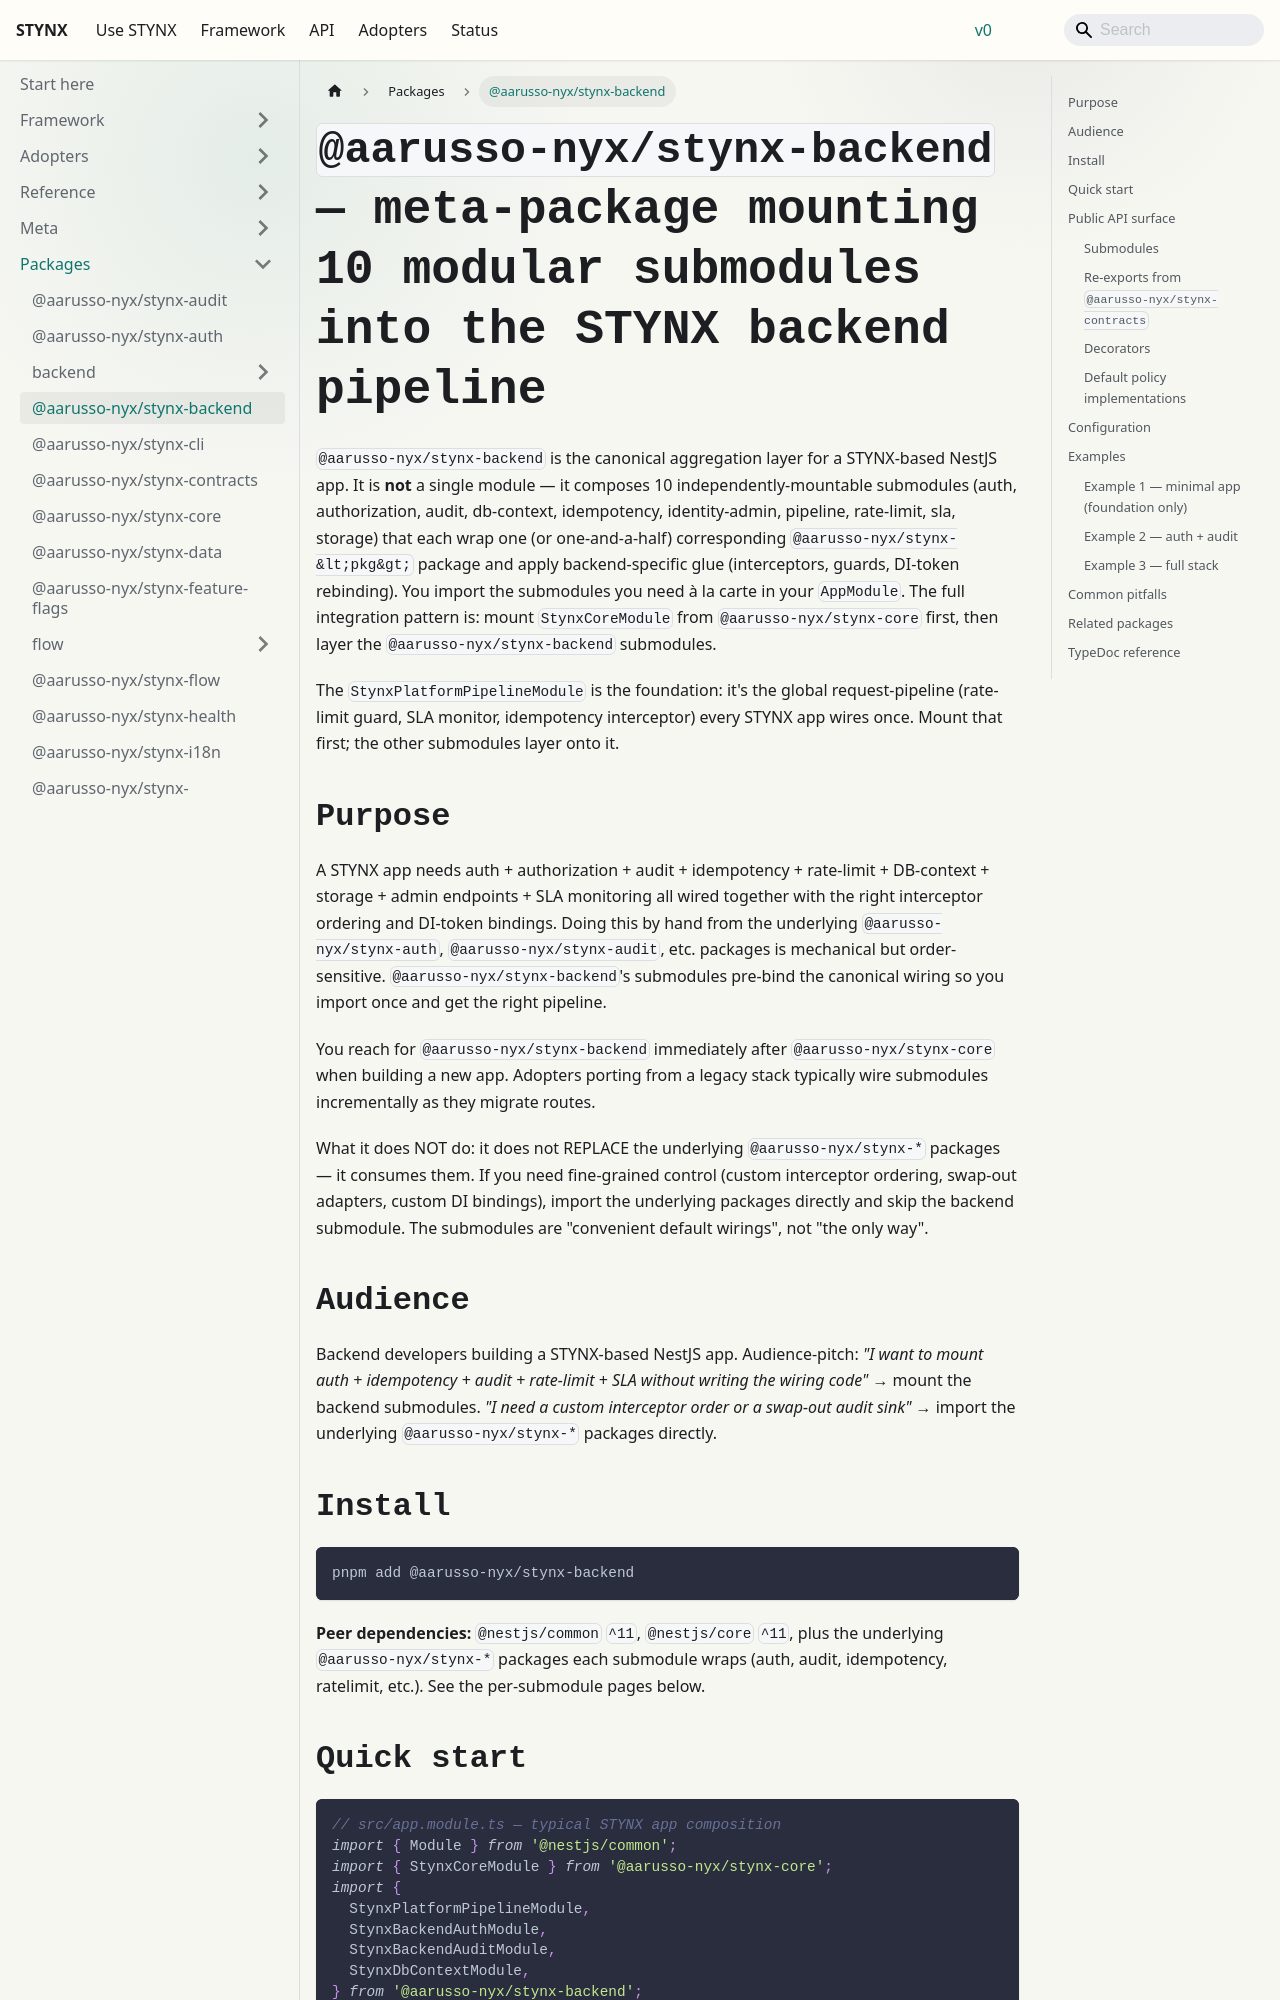

repository: aarusso-nyx/stynx · page: docs/packages/backend/index.html · generator: docusaurus

# `@aarusso-nyx/stynx-backend` — meta-package mounting 10 modular submodules into the STYNX backend pipeline

`@aarusso-nyx/stynx-backend` is the canonical aggregation layer for a STYNX-based NestJS app. It is **not** a single module — it composes 10 independently-mountable submodules (auth, authorization, audit, db-context, idempotency, identity-admin, pipeline, rate-limit, sla, storage) that each wrap one (or one-and-a-half) corresponding `@aarusso-nyx/stynx-<pkg>` package and apply backend-specific glue (interceptors, guards, DI-token rebinding). You import the submodules you need à la carte in your `AppModule`. The full integration pattern is: mount `StynxCoreModule` from `@aarusso-nyx/stynx-core` first, then layer the `@aarusso-nyx/stynx-backend` submodules.

The `StynxPlatformPipelineModule` is the foundation: it's the global request-pipeline (rate-limit guard, SLA monitor, idempotency interceptor) every STYNX app wires once. Mount that first; the other submodules layer onto it.

## Purpose

A STYNX app needs auth + authorization + audit + idempotency + rate-limit + DB-context + storage + admin endpoints + SLA monitoring all wired together with the right interceptor ordering and DI-token bindings. Doing this by hand from the underlying `@aarusso-nyx/stynx-auth`, `@aarusso-nyx/stynx-audit`, etc. packages is mechanical but order-sensitive. `@aarusso-nyx/stynx-backend`'s submodules pre-bind the canonical wiring so you import once and get the right pipeline.

You reach for `@aarusso-nyx/stynx-backend` immediately after `@aarusso-nyx/stynx-core` when building a new app. Adopters porting from a legacy stack typically wire submodules incrementally as they migrate routes.

What it does NOT do: it does not REPLACE the underlying `@aarusso-nyx/stynx-*` packages — it consumes them. If you need fine-grained control (custom interceptor ordering, swap-out adapters, custom DI bindings), import the underlying packages directly and skip the backend submodule. The submodules are "convenient default wirings", not "the only way".

## Audience

Backend developers building a STYNX-based NestJS app. Audience-pitch: _"I want to mount auth + idempotency + audit + rate-limit + SLA without writing the wiring code"_ → mount the backend submodules. _"I need a custom interceptor order or a swap-out audit sink"_ → import the underlying `@aarusso-nyx/stynx-*` packages directly.

## Install

```bash
pnpm add @aarusso-nyx/stynx-backend
```

**Peer dependencies:** `@nestjs/common` `^11`, `@nestjs/core` `^11`, plus the underlying `@aarusso-nyx/stynx-*` packages each submodule wraps (auth, audit, idempotency, ratelimit, etc.). See the per-submodule pages below.
